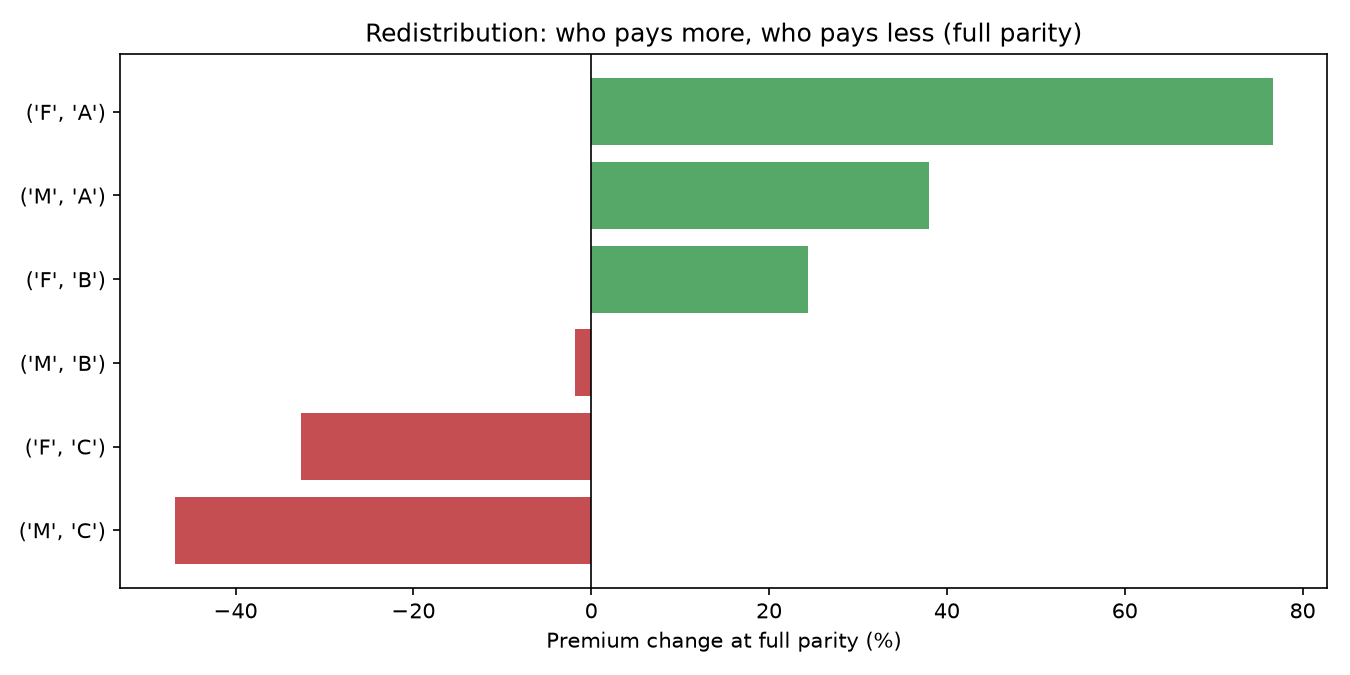

The data file committed next to this chart (first rows):
segment, n_policies, baseline_premium, constrained_premium, change, change_pct, total_moved, is_payer
('F', 'A'), 2039, 271.6, 479.8, 208.1, 76.63, 424399, False
('M', 'A'), 1919, 347.6, 479.8, 132.2, 38.03, 253680, False
('F', 'B'), 1796, 385.9, 479.8, 93.89, 24.33, 168627, False
('M', 'B'), 1674, 488.6, 479.8, -8.89, -1.82, -14882, True
('F', 'C'), 1332, 711.6, 479.8, -231.8, -32.58, -308780, True
('M', 'C'), 1240, 901.6, 479.8, -421.8, -46.79, -523044, True
